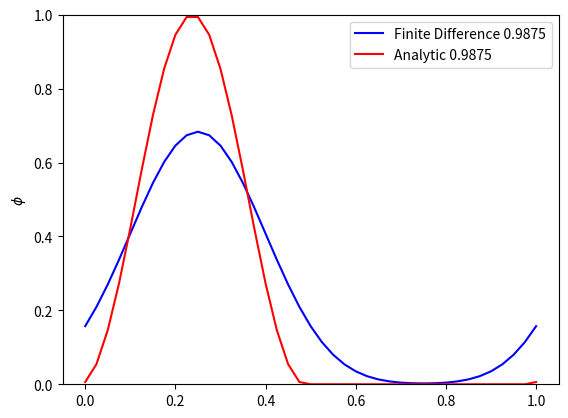

This figure's Python source:
import numpy as np 
import matplotlib.pyplot as plt

#setup parameters 
u = 1
nx= 40
x = np.linspace(0,1,nx+1)
nt= 80
dx=1/nx
dt=1/nt

# The initial conditions 
phi = np.where(x%1 < 0.5, np.power(np.sin(2*x*np.pi),2),0)
#phi = np.where(0, x > 0.05 and x < 0.5, 0.5, 0)
phiOld = phi.copy()

#plot the initial conditions 
plt.plot(x,phi,'k',label='Inital Conditions')
plt.legend(loc='best')
plt.ylabel('$\phi$')
plt.axhline(0,linestyle=':',color='black')
plt.ylim([0,1])
plt.pause(1)

def analytic(x,u,t):
    y = x-u*t
    return np.where(y%1 < 0.5, np.power(np.sin(2*y*np.pi),2),0)
    #return np.where(x%1 < 0.5, 0.5,0)

#loop over all time steps 
for n in range(nt):
    for j in range(1,nx+1):
        phi[j] = phiOld[j] - u*dt*(phiOld[j]-phiOld[j-1])/dx
    phi[0] = phi[-1]
    phiOld = phi.copy()
    plt.cla()
    plt.plot(x,phi,'b',label='Finite Difference ' + str(n*dt))
    plt.plot(x,analytic(x,u,n/nt),'r',label='Analytic ' + str(n*dt))
    plt.legend(loc = 'best')
    plt.ylabel('$\phi$')
    plt.ylim([0,1])
    plt.pause(0.001)
plt.show()


